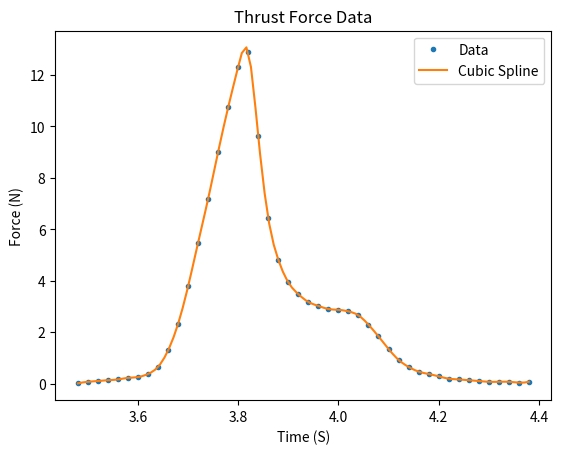

Write Python code to recreate this figure.
### Creates a Cubic Spline Function for Experimentally Obtained Thrust Curve Data ###

from numpy import arange, linspace, array
from matplotlib import pyplot as plt
from scipy.interpolate import CubicSpline

F = array([0.605785905,0.636368676,0.636368676,0.605785905,0.636368676,0.636368676,0.636368676, \
           0.636368676,0.636368676,0.636368676,0.636368676,0.636368676,0.636368676,0.636368676, \
           0.636368676,0.636368676,0.636368676,0.636368676,0.605785905,0.636368676,0.636368676, \
           0.636368676,0.636368676,0.636368676,0.636368676,0.605785905,0.636368676,0.636368676, \
           0.636368676,0.636368676,0.636368676,0.636368676,0.636368676,0.636368676,0.636368676, \
           0.636368676,0.636368676,0.636368676,0.636368676,0.636368676,0.636368676,0.636368676, \
           0.605785905,0.636368676,0.636368676,0.636368676,0.636368676,0.636368676,0.636368676, \
           0.605785905,0.636368676,0.605785905,0.636368676,0.636368676,0.636368676,0.636368676, \
           0.636368676,0.636368676,0.636368676,0.636368676,0.605785905,0.605785905,0.636368676, \
           0.636368676,0.636368676,0.636368676,0.636368676,0.605785905,0.636368676,0.605785905, \
           0.605785905,0.636368676,0.636368676,0.605785905,0.636368676,0.605785905,0.636368676, \
           0.636368676,0.605785905,0.636368676,0.605785905,0.605785905,0.605785905,0.636368676, \
           0.605785905,0.636368676,0.636368676,0.636368676,0.636368676,0.636368676,0.636368676, \
           0.636368676,0.636368676,0.636368676,0.636368676,0.636368676,0.605785905,0.636368676, \
           0.636368676,0.636368676,0.605785905,0.605785905,0.636368676,0.636368676,0.636368676, \
           0.605785905,0.636368676,0.636368676,0.636368676,0.636368676,0.605785905,0.636368676, \
           0.636368676,0.636368676,0.636368676,0.636368676,0.605785905,0.636368676,0.636368676, \
           0.636368676,0.636368676,0.636368676,0.636368676,0.605785905,0.605785905,0.636368676, \
           0.636368676,0.636368676,0.636368676,0.636368676,0.636368676,0.636368676,0.636368676, \
           0.636368676,0.636368676,0.636368676,0.636368676,0.636368676,0.636368676,0.636368676, \
           0.636368676,0.636368676,0.636368676,0.636368676,0.636368676,0.636368676,0.636368676, \
           0.636368676,0.636368676,0.636368676,0.605785905,0.636368676,0.636368676,0.605785905, \
           0.636368676,0.636368676,0.636368676,0.636368676,0.636368676,0.605785905,0.636368676, \
           0.605785905,0.636368676,0.636368676,0.636368676,0.605785905,0.605785905,0.636368676, \
           0.636368676,0.636368676,0.636368676,0.605785905,0.636368676,0.605785905,0.636368676, \
           0.697534217,0.728116988,0.758699759,0.78928253,0.850448071,0.881030842,1.001450501, \
           1.276695438,1.915110776,2.949190711,4.409518012,6.114507479,7.817585522,9.644906072, \
           11.37856689,12.96122527,13.53847507,10.25273864,7.056839101,5.445509369,4.562431865, \
           4.105601728,3.801685444,3.648771591,3.528351931,3.49776916,3.436603619,3.283689765, \
           2.91860794,2.461777803,1.976276318,1.550028951,1.276695438,1.093198814,1.001450501, \
           0.909702189,0.8198653,0.78928253,0.758699759,0.728116988,0.697534217,0.697534217, \
           0.697534217,0.666951447,0.697534217,0.666951447,0.666951447,0.666951447,0.666951447, \
           0.666951447,0.666951447,0.666951447,0.666951447,0.666951447,0.666951447,0.666951447, \
           0.666951447,0.666951447,0.666951447,0.666951447,0.636368676,0.636368676,0.666951447, \
           0.636368676,0.666951447,0.666951447,0.636368676,0.666951447,0.636368676,0.636368676, \
           0.636368676,0.636368676,0.636368676,0.636368676,0.666951447,0.636368676,0.636368676, \
           0.636368676,0.636368676,0.636368676,0.666951447,0.636368676,0.666951447,0.636368676, \
           0.636368676,0.636368676,0.636368676,0.636368676,0.666951447,0.666951447,0.636368676, \
           0.666951447,0.636368676,0.636368676,0.666951447,0.636368676,0.636368676,0.666951447, \
           0.666951447,0.636368676,0.636368676,0.636368676,0.636368676,0.636368676,0.636368676, \
           0.636368676,0.636368676,0.636368676,0.636368676,0.666951447,0.666951447,0.636368676, \
           0.666951447,0.636368676,0.636368676,0.636368676,0.636368676,0.636368676,0.636368676, \
           0.666951447,0.636368676,0.636368676,0.636368676,0.636368676,0.636368676,0.666951447, \
           0.666951447,0.636368676,0.666951447,0.636368676,0.636368676,0.636368676,0.636368676, \
           0.636368676,0.636368676,0.636368676,0.636368676,0.636368676,0.636368676,0.636368676, \
           0.636368676,0.636368676,0.636368676,0.636368676,0.636368676,0.636368676,0.636368676, \
           0.636368676,0.636368676,0.666951447,0.636368676,0.636368676,0.636368676,0.666951447, \
           3.406020848,3.558934702,0.8198653,-0.154960516,-0.550625112,-0.701627542,1.305366785, \
           0.8198653,0.605785905,0.515949016,0.393617934,0.393617934,0.363035163,0.393617934, \
           0.363035163,0.393617934,0.363035163,0.393617934,0.393617934,0.363035163,0.363035163, \
           0.363035163,0.363035163,0.363035163,0.363035163,0.393617934,0.363035163,0.363035163, \
           0.363035163,0.363035163,0.393617934,0.363035163,0.363035163,0.363035163,0.363035163, \
           0.363035163,0.363035163,0.363035163,0.363035163,0.363035163,0.363035163,0.363035163, \
           0.363035163,0.363035163,0.363035163,0.363035163,0.363035163,0.363035163,0.363035163, \
           0.363035163,0.363035163,0.363035163,0.363035163,0.363035163,0.363035163,0.363035163, \
           0.363035163,0.363035163,0.363035163,0.363035163,0.363035163,0.363035163,0.363035163, \
           0.363035163,0.363035163,0.363035163,0.363035163,0.363035163,0.363035163,0.363035163, \
           0.363035163,0.363035163,0.363035163,0.363035163,0.363035163,0.363035163,0.363035163, \
           0.363035163,0.363035163,0.363035163,0.363035163,0.363035163,0.363035163,0.363035163, \
           0.363035163,0.363035163,0.363035163,0.363035163,0.363035163,0.363035163,0.363035163, \
           0.363035163,0.363035163,0.363035163,0.363035163,0.363035163,0.363035163,0.363035163, \
           0.363035163,0.363035163,0.363035163,0.363035163,0.363035163,0.363035163,0.363035163, \
           0.363035163,0.363035163,0.363035163,0.363035163,0.363035163,0.363035163,0.363035163, \
           0.363035163,0.332452392,0.363035163,0.363035163,0.363035163,0.363035163,0.363035163, \
           0.363035163,0.363035163,0.363035163,0.332452392,0.363035163,0.363035163,0.363035163, \
           0.363035163,0.363035163,0.363035163,0.363035163,0.363035163,0.363035163,0.363035163, \
           0.363035163,0.363035163,0.363035163,0.363035163,0.363035163,0.363035163,0.363035163, \
           0.363035163,0.363035163,0.363035163,0.363035163,0.363035163,0.363035163,0.363035163, \
           0.363035163,0.363035163,0.363035163,0.363035163,0.363035163,0.332452392,0.363035163, \
           0.363035163,0.363035163,0.363035163,0.363035163,0.363035163,0.363035163,0.332452392, \
           0.363035163,0.363035163,0.332452392,0.363035163,0.332452392,0.363035163,0.363035163, \
           0.363035163,0.363035163,0.363035163,0.363035163,0.363035163,0.332452392,0.363035163, \
           0.363035163,0.363035163,0.363035163,0.332452392,0.363035163,0.363035163,0.363035163, \
           0.363035163,0.363035163,0.363035163,0.363035163,0.363035163,0.363035163,0.363035163, \
           0.363035163,0.332452392,0.363035163,0.363035163,0.363035163,0.363035163,0.363035163, \
           0.332452392,0.363035163,0.332452392,0.363035163,0.363035163,0.363035163,0.363035163, \
           0.332452392,0.363035163,0.363035163,0.363035163,0.363035163,0.332452392,0.363035163, \
           0.332452392,0.363035163,0.332452392,0.363035163,0.363035163,0.363035163,0.363035163, \
           0.363035163,0.332452392,0.363035163,0.363035163,0.363035163,0.363035163,0.363035163, \
           0.363035163,0.363035163,0.363035163,0.332452392,0.363035163,0.363035163,0.332452392, \
           0.363035163,0.363035163,0.363035163,0.363035163,0.363035163,0.332452392,0.363035163, \
           0.363035163,0.363035163,0.332452392,0.363035163,0.363035163,0.332452392,0.363035163, \
           0.363035163,0.363035163,0.363035163,0.363035163,0.363035163,0.363035163,0.332452392, \
           0.363035163,0.332452392,0.363035163,0.363035163,0.363035163,0.363035163,0.363035163, \
           0.363035163,0.363035163,0.363035163,])

t = arange(0,11.81,.02)
F = F - 0.630216969  # Subtract the background

startbound = 174
endbound = 220

t_cropped = t[startbound:endbound]
F_cropped = F[startbound:endbound]

cs = CubicSpline(t_cropped, F_cropped)

t_new = linspace(t_cropped.min(), t_cropped.max(), 100)
F_new = cs(t_new)

plt.figure()
plt.plot(t_cropped,F_cropped, '.', label = "Data")
plt.plot(t_new,F_new, label = "Cubic Spline")
plt.legend()
plt.xlabel("Time (S)")
plt.ylabel("Force (N)")
plt.title("Thrust Force Data")
plt.show()
